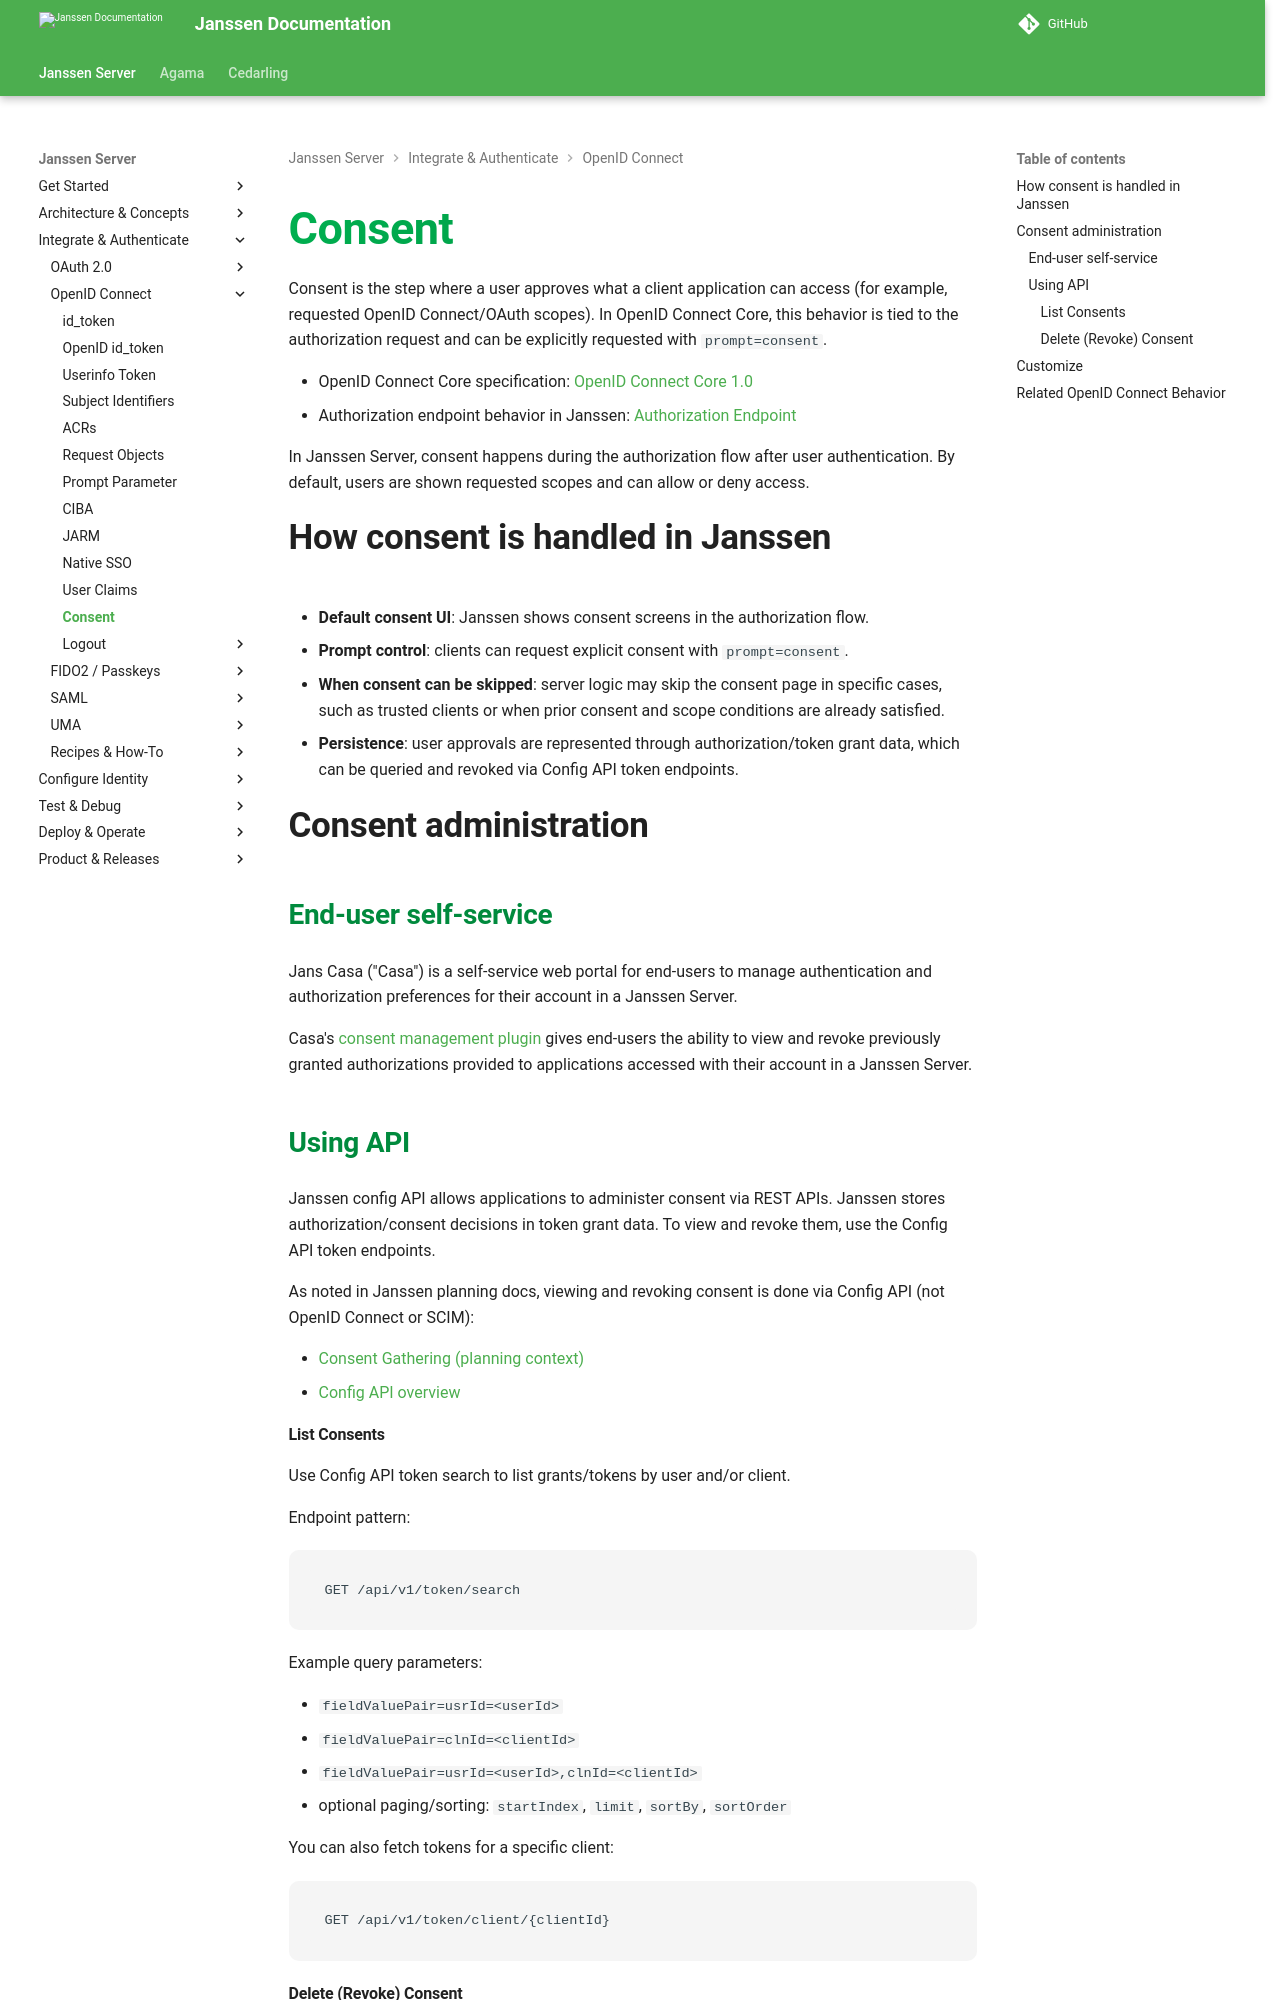

repository: JanssenProject/jans · page: v2.6.1/janssen-server/auth-server/openid-features/consent/index.html · generator: mkdocs

---
tags:
  - administration
  - auth-server
  - openidc
  - feature
  - consent
---

# Consent

Consent is the step where a user approves what a client application can access (for example, requested OpenID Connect/OAuth scopes). In OpenID Connect Core, this behavior is tied to the authorization request and can be explicitly requested with `prompt=consent`.

- OpenID Connect Core specification: [OpenID Connect Core 1.0](https://openid.net/specs/openid-connect-core-1_0.html)
- Authorization endpoint behavior in Janssen: [Authorization Endpoint](../endpoints/authorization.md)

In Janssen Server, consent happens during the authorization flow after user authentication. By default, users are shown requested scopes and can allow or deny access.

## How consent is handled in Janssen

- **Default consent UI**: Janssen shows consent screens in the authorization flow.
- **Prompt control**: clients can request explicit consent with `prompt=consent`.
- **When consent can be skipped**: server logic may skip the consent page in specific cases, such as trusted clients or when prior consent and scope conditions are already satisfied.
- **Persistence**: user approvals are represented through authorization/token grant data, which can be queried and revoked via Config API token endpoints.

## Consent administration

### End-user self-service

Jans Casa ("Casa") is a self-service web portal for end-users to manage authentication and authorization preferences for their account in a Janssen Server.

Casa's [consent management plugin](../../../casa/plugins/consent-management.md) gives end-users the ability to view and revoke previously granted authorizations provided to applications accessed with their account in a Janssen Server.

### Using API

Janssen config API allows applications to administer consent via REST APIs. Janssen stores authorization/consent decisions in token grant data. To view and revoke them, use the Config API token endpoints.

As noted in Janssen planning docs, viewing and revoking consent is done via Config API (not OpenID Connect or SCIM):

- [Consent Gathering (planning context)](../../planning/use-cases.md)
- [Config API overview](../../config-guide/config-tools/config-api/README.md)
